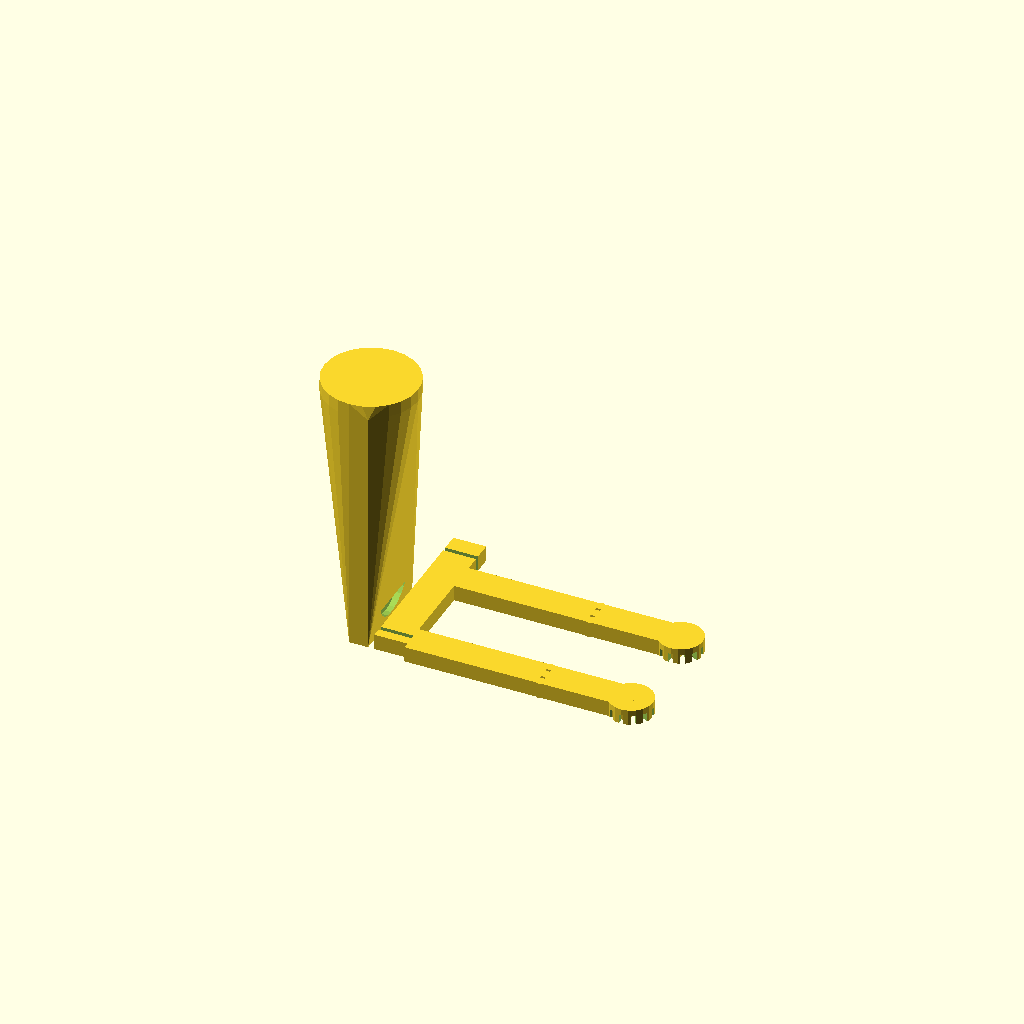
Cell 1: rendered with the file's own defaults.
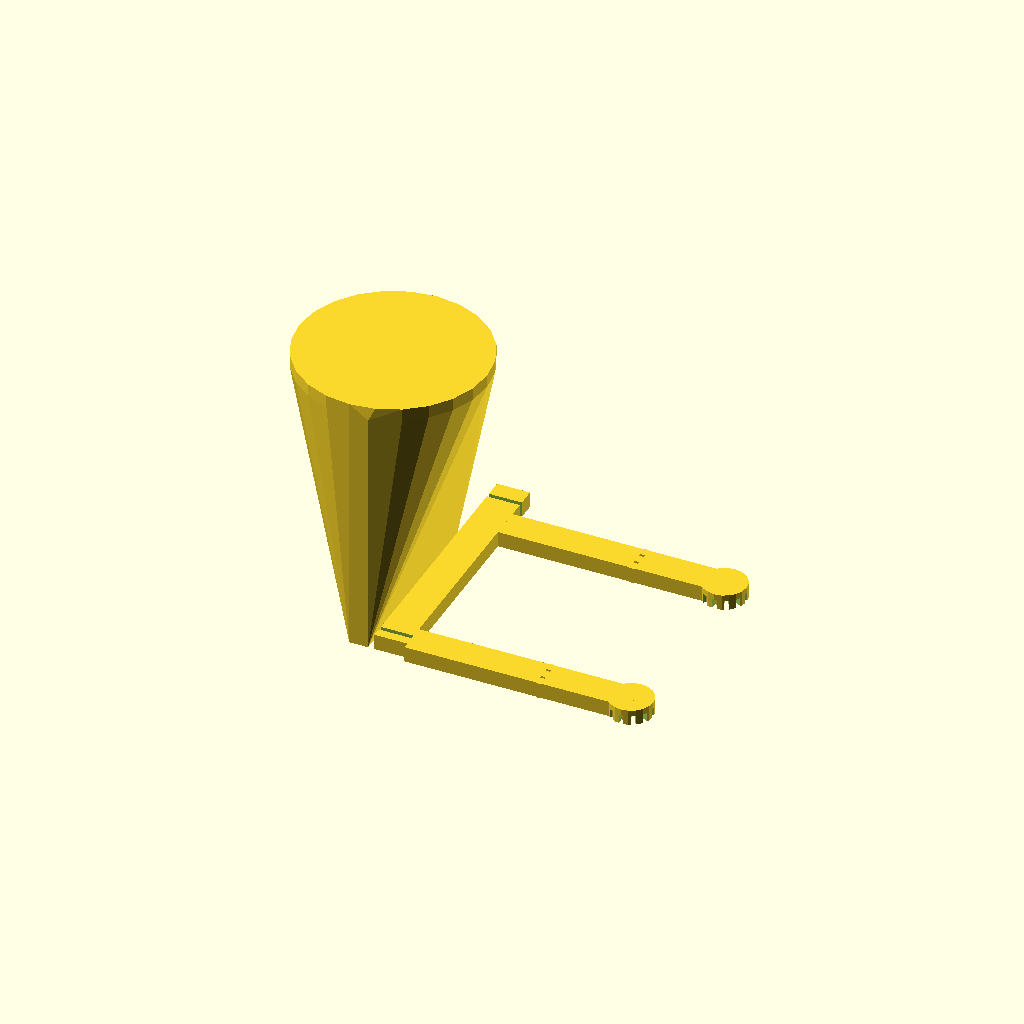
Cell 2: the same model with GRIP_W = 60.
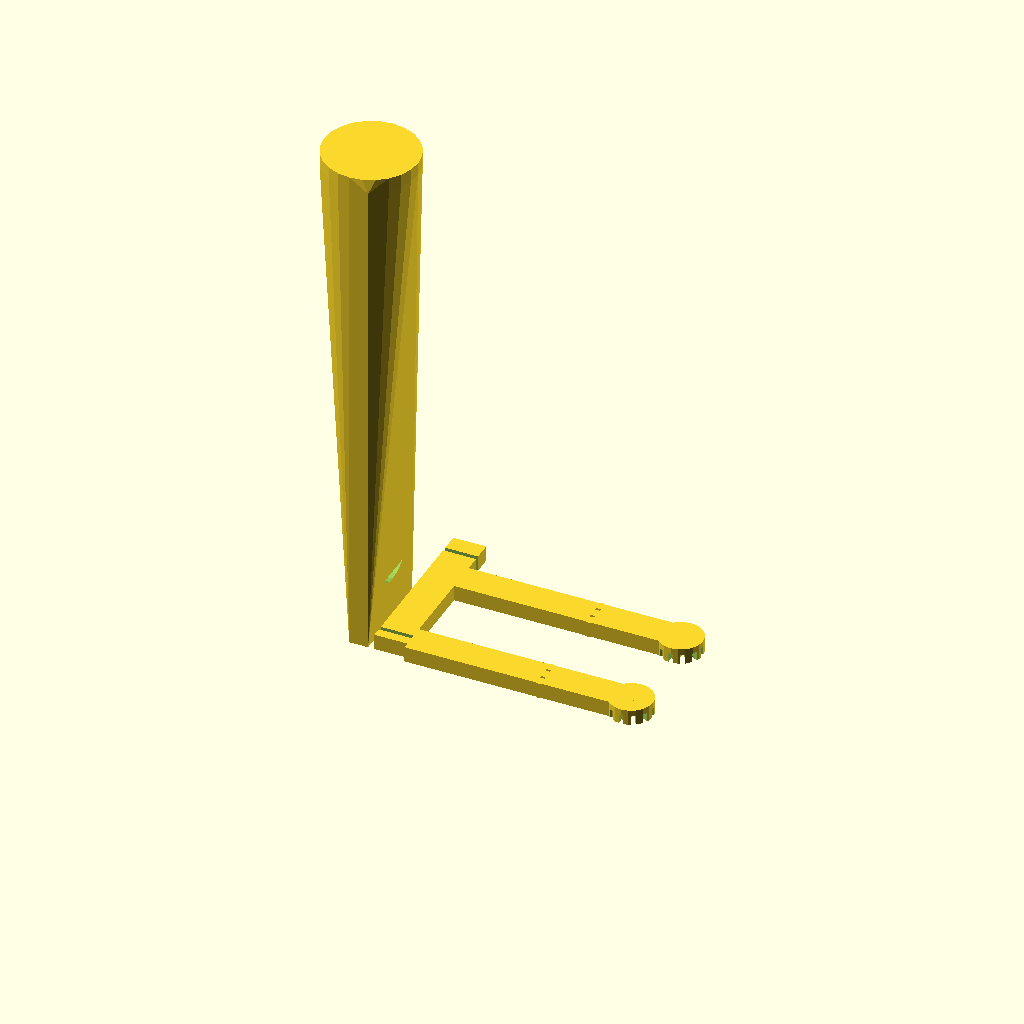
Cell 3: the same model with GRIP_H = 160.
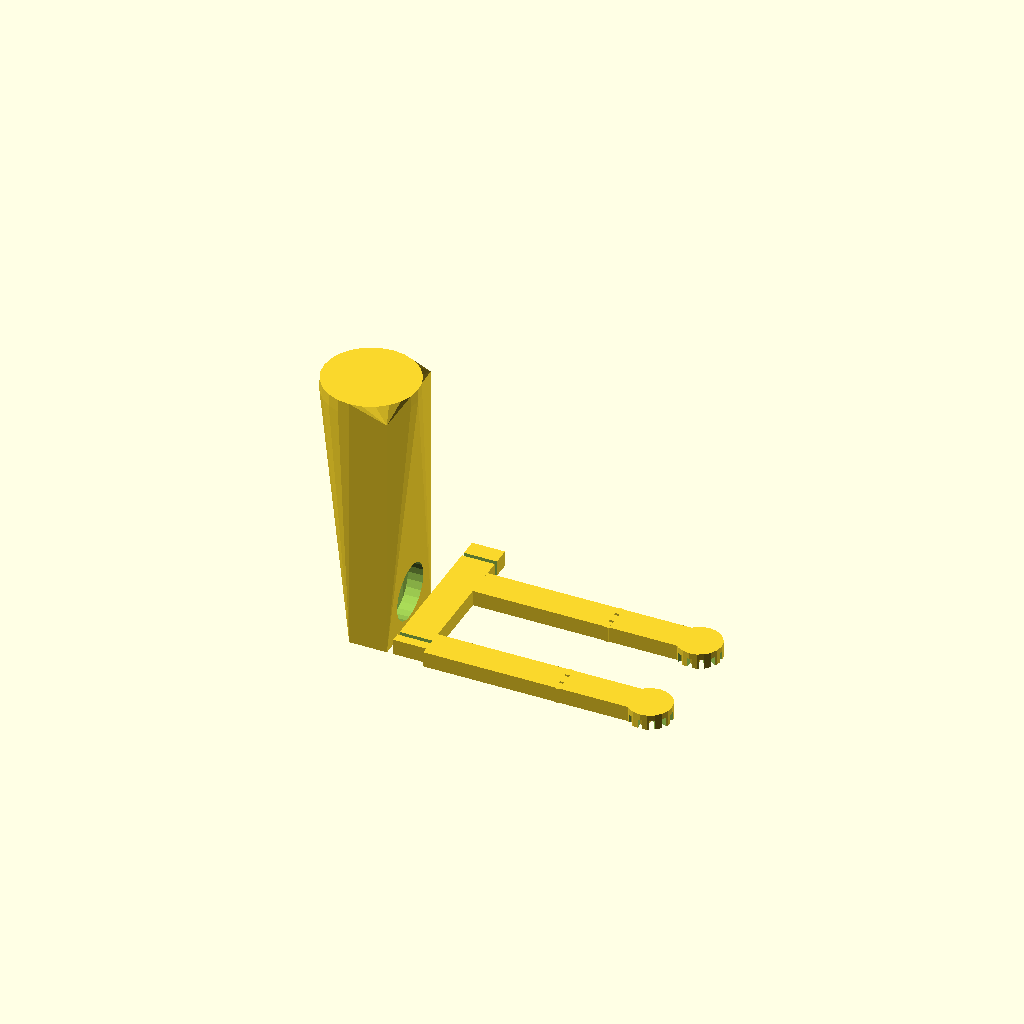
Cell 4 — BODY_T set to 12, the other parameters unchanged.
All cells are drawn from one camera (rotation 55°, 0°, 25°, orthographic, colour scheme Cornfield), so only the parameter changes between them.
Source of the model, models/compliant/compliant_gripper.scad:
// Compliant Mechanism Gripper — Single-Print Flex Actuator
// Squeeze the handle → fingers close. No assembly, no hardware.
// PETG or flexible PLA — 0.15mm, 2 walls, 10% infill
// The flexure joints are integral — monolithic part
// DUAL COLOR: rigid body (dark) | flexure zones (bright/translucent)

GRIP_W    = 30;   // Grip width
GRIP_H    = 80;   // Handle length
BODY_T    = 6.0;  // Rigid section thickness
FLEX_T    = 1.4;  // Flexure leaf thickness (key: thin = more flex)
FLEX_W    = 3.0;  // Flexure leaf width
FLEX_GAP  = 0.8;  // Gap between flexure notches
ARM_L     = 70;   // Finger arm length
ARM_W     = 10;
FINGER_T  = 5.0;
JAW_W     = 8;    // Jaw opening at rest
N_FLEX    = 3;    // Flexures per hinge joint

// ── Flexure hinge (living hinge zone) ─────────────────
module flexure_hinge(width, depth, n = N_FLEX) {
    // Series of parallel thin leaves → allow bending, resist axial load
    for (i = [0 : n - 1]) {
        translate([0, i * (FLEX_W + FLEX_GAP), 0])
            cube([FLEX_T, FLEX_W, depth]);
    }
}

// ── Rigid arm section ─────────────────────────────────
module rigid_arm(length, w, t) {
    difference() {
        cube([length, w, t]);
        // Lightening slot
        translate([5, 2, 1])
            cube([length - 10, w - 4, t - 2]);
    }
}

// ── Finger (one half) ─────────────────────────────────
module finger(side) {
    // side = 1 or -1 (left/right)
    reflect_y = (side > 0) ? 1 : -1;

    translate([0, side * (GRIP_W/2 + 2), 0]) {
        // Upper rigid section (above pivot)
        rigid_arm(ARM_L * 0.6, ARM_W, FINGER_T);

        // Flexure pivot 1 (at arm root)
        translate([ARM_L * 0.6, (ARM_W - (N_FLEX*(FLEX_W+FLEX_GAP)-FLEX_GAP))/2, 0])
            flexure_hinge(1, FINGER_T);

        // Lower rigid section
        translate([ARM_L * 0.6 + FLEX_T, 0, 0])
            rigid_arm(ARM_L * 0.4, ARM_W, FINGER_T);

        // Jaw pad (rubber-tip contact surface boss)
        translate([ARM_L, ARM_W/2, 0]) {
            difference() {
                cylinder(d = 14, h = FINGER_T, $fn = 20);
                // Grip pattern
                for (a = [0:30:150])
                    rotate([0, 0, a])
                        cube([16, 1.5, FINGER_T + 1], center = true);
            }
        }
    }
}

// ── Handle ────────────────────────────────────────────
module handle() {
    difference() {
        union() {
            // Main grip body
            hull() {
                cube([BODY_T, GRIP_W, GRIP_H]);
                translate([0, GRIP_W/2, GRIP_H])
                    cylinder(d = GRIP_W, h = 4, $fn = 24);
            }
            // Thumb rest bumps
            for (z = [GRIP_H * 0.3, GRIP_H * 0.55, GRIP_H * 0.75])
                translate([-3, GRIP_W/2, z])
                    sphere(d = 10, $fn = 16);
        }
        // Trigger slot (squeeze gap)
        translate([BODY_T/2, GRIP_W * 0.2, -1])
            cube([1.5, GRIP_W * 0.6, GRIP_H + 2]);
        // Finger hole at base
        translate([-1, GRIP_W/2, GRIP_H * 0.15])
            rotate([0, 90, 0])
                cylinder(d = 18, h = BODY_T + 2, $fn = 24);
    }
}

// ── Main flexure body (connects handle to fingers) ────
module flexure_body() {
    difference() {
        cube([ARM_L * 0.15, GRIP_W + ARM_W * 2 + 4, FINGER_T]);
        // Symmetric flexure cuts (force coupling)
        for (y = [ARM_W * 0.3, GRIP_W + ARM_W * 1.7])
            translate([-0.5, y, -1])
                cube([ARM_L * 0.15 + 1, FLEX_T, FINGER_T + 2]);
    }
}

// ── Assembly ─────────────────────────────────────────
// Color 1 (rigid PETG dark): handle + arms
handle();
translate([BODY_T + 2, 0, 0]) {
    flexure_body();
    // Fingers
    for (s = [1, -1])
        translate([ARM_L * 0.15, GRIP_W/2, 0])
            finger(s);
}
Parameter table extracted from the source (name, type, default, range or options):
GRIP_W: number, default 30
GRIP_H: number, default 80
BODY_T: number, default 6
FLEX_T: number, default 1.4
FLEX_W: number, default 3
FLEX_GAP: number, default 0.8
ARM_L: number, default 70
ARM_W: number, default 10
FINGER_T: number, default 5
JAW_W: number, default 8
N_FLEX: number, default 3
